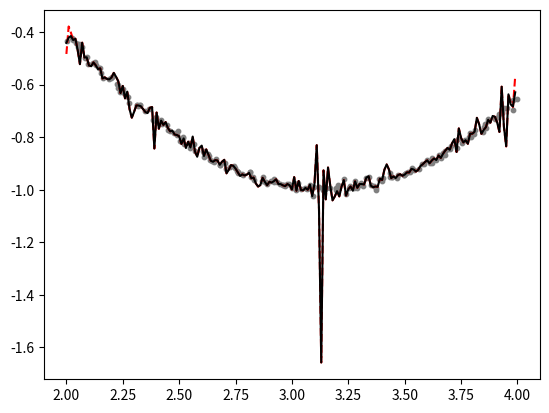

Source code (Python):
from scipy.interpolate import CubicSpline
from numpy.random import normal
import matplotlib.pyplot as plt
import numpy as np

xt = np.arange(2, 4, 0.01) # true x coordinates
n = len(xt)
magnitude = 0.01
x = np.sort(xt + normal(size = n, scale = magnitude)) # add noise and SORT
y = np.cos(xt) + normal(size = n, scale = magnitude) 
s = CubicSpline(x, y) # as before
ns = CubicSpline(x, y, bc_type = 'natural') # fit a NATURAL cubic spline

plt.rcParams.update({'text.color': 'green',
                     'axes.labelcolor': 'green',
                     'axes.facecolor':  'none' })
plt.scatter(x, y, c = 'gray', s = 10) # data
plt.plot(xt, s(xt), linestyle = 'dashed', c = 'red') # regular spline (defaults to 'not-a-knot')
plt.plot(xt, ns(xt), c = 'black') # natural spline
plt.savefig('natural.png', transparent = True)
